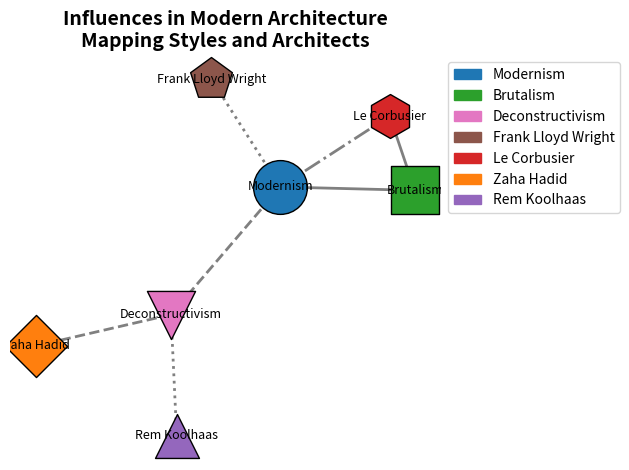

Write the Python code that produced this figure.
import matplotlib.pyplot as plt
import networkx as nx
import matplotlib.patches as mpatches

nodes = [
    'Modernism', 'Brutalism', 'Deconstructivism',
    'Frank Lloyd Wright', 'Le Corbusier', 'Zaha Hadid', 'Rem Koolhaas'
]

edges = [
    ('Modernism', 'Brutalism'),
    ('Modernism', 'Deconstructivism'),
    ('Frank Lloyd Wright', 'Modernism'),
    ('Le Corbusier', 'Modernism'),
    ('Le Corbusier', 'Brutalism'),
    ('Zaha Hadid', 'Deconstructivism'),
    ('Rem Koolhaas', 'Deconstructivism')
]

G = nx.Graph()  # Changed from DiGraph to Graph to make it undirected
G.add_nodes_from(nodes)
G.add_edges_from(edges)

pos = nx.spring_layout(G, seed=42)

# Node colors are manually assigned
shuffled_node_colors = {
    'Modernism': '#1F77B4', 
    'Brutalism': '#2CA02C',
    'Deconstructivism': '#E377C2',
    'Frank Lloyd Wright': '#8C564B',
    'Le Corbusier': '#D62728',
    'Zaha Hadid': '#FF7F0E',
    'Rem Koolhaas': '#9467BD'
}

node_sizes = {
    'Modernism': 1500, 'Brutalism': 1200, 'Deconstructivism': 1200,
    'Frank Lloyd Wright': 1000, 'Le Corbusier': 1000, 
    'Zaha Hadid': 1000, 'Rem Koolhaas': 1000
}

node_shapes = {
    'Modernism': 'o', 'Brutalism': 's', 'Deconstructivism': 'v', 
    'Frank Lloyd Wright': 'p', 'Le Corbusier': 'h', 
    'Zaha Hadid': 'D', 'Rem Koolhaas': '^'
}

for node in G.nodes():
    nx.draw_networkx_nodes(
        G, pos,
        nodelist=[node],
        node_size=node_sizes[node],
        node_color=shuffled_node_colors[node],
        edgecolors='black',
        node_shape=node_shapes[node]
    )

# Edge styles get adjusted only based on the key since the graph is undirected
edge_styles = {
    ('Modernism', 'Brutalism'): 'solid',
    ('Modernism', 'Deconstructivism'): 'dashed',
    ('Frank Lloyd Wright', 'Modernism'): 'dotted',
    ('Le Corbusier', 'Modernism'): 'dashdot',
    ('Brutalism', 'Le Corbusier'): 'solid',
    ('Deconstructivism', 'Zaha Hadid'): 'dashed',
    ('Deconstructivism', 'Rem Koolhaas'): 'dotted'
}

for edge in G.edges():
    style = edge_styles.get(edge, edge_styles.get((edge[1], edge[0])))
    nx.draw_networkx_edges(G, pos, edgelist=[edge], style=style, width=2, edge_color='gray')

nx.draw_networkx_labels(G, pos, font_size=9, font_family='sans-serif')

plt.title(
    "Influences in Modern Architecture\nMapping Styles and Architects",
    fontsize=14, fontweight='bold'
)

handles = [mpatches.Patch(color=shuffled_node_colors[node], label=node) for node in shuffled_node_colors]
plt.legend(handles=handles, loc='upper left', bbox_to_anchor=(1, 1))

plt.axis('off')
plt.tight_layout()
plt.show()
